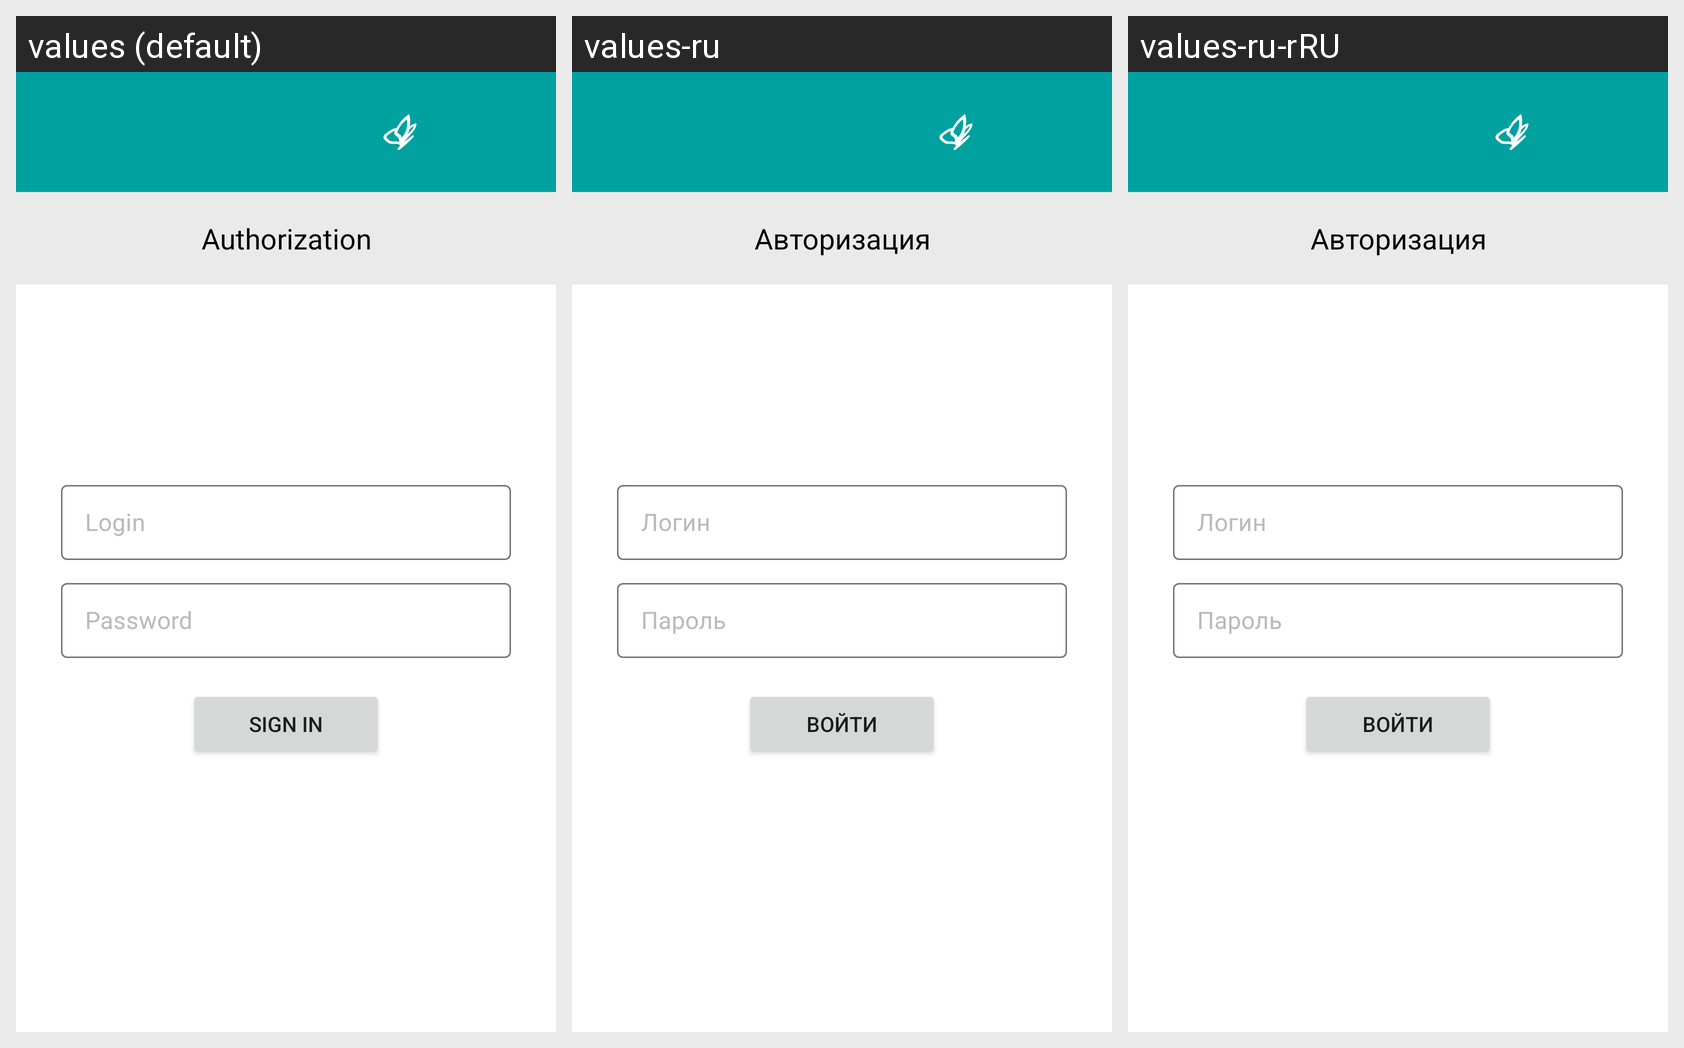

The same Android screen rendered under several of its app's locales, left to right. List the strings drawn on it with the default value and each locale's translation.
Android screen res/layout/fragment_auth.xml rendered under 3 locales, left to right: values (default), values-ru, values-ru-rRU. Device: Nexus 5 (rendered at 1080×1920; each locale shown at half size, 540×960, under a caption strip naming it); theme Theme.FMHAndroid.
Strings drawn on this screen, with the default value and each locale's value (text and hints the layout hard-codes, and strings that could not be matched under every locale, appear in the picture but are not listed):

authorization
  values: Authorization
  values-ru: Авторизация
  values-ru-rRU: Авторизация  [from values-ru]

login
  values: Login
  values-ru: Логин
  values-ru-rRU: Логин  [from values-ru]

password
  values: Password
  values-ru: Пароль
  values-ru-rRU: Пароль  [from values-ru]

sign_in
  values: Sign in
  values-ru: Войти
  values-ru-rRU: Войти  [from values-ru]
